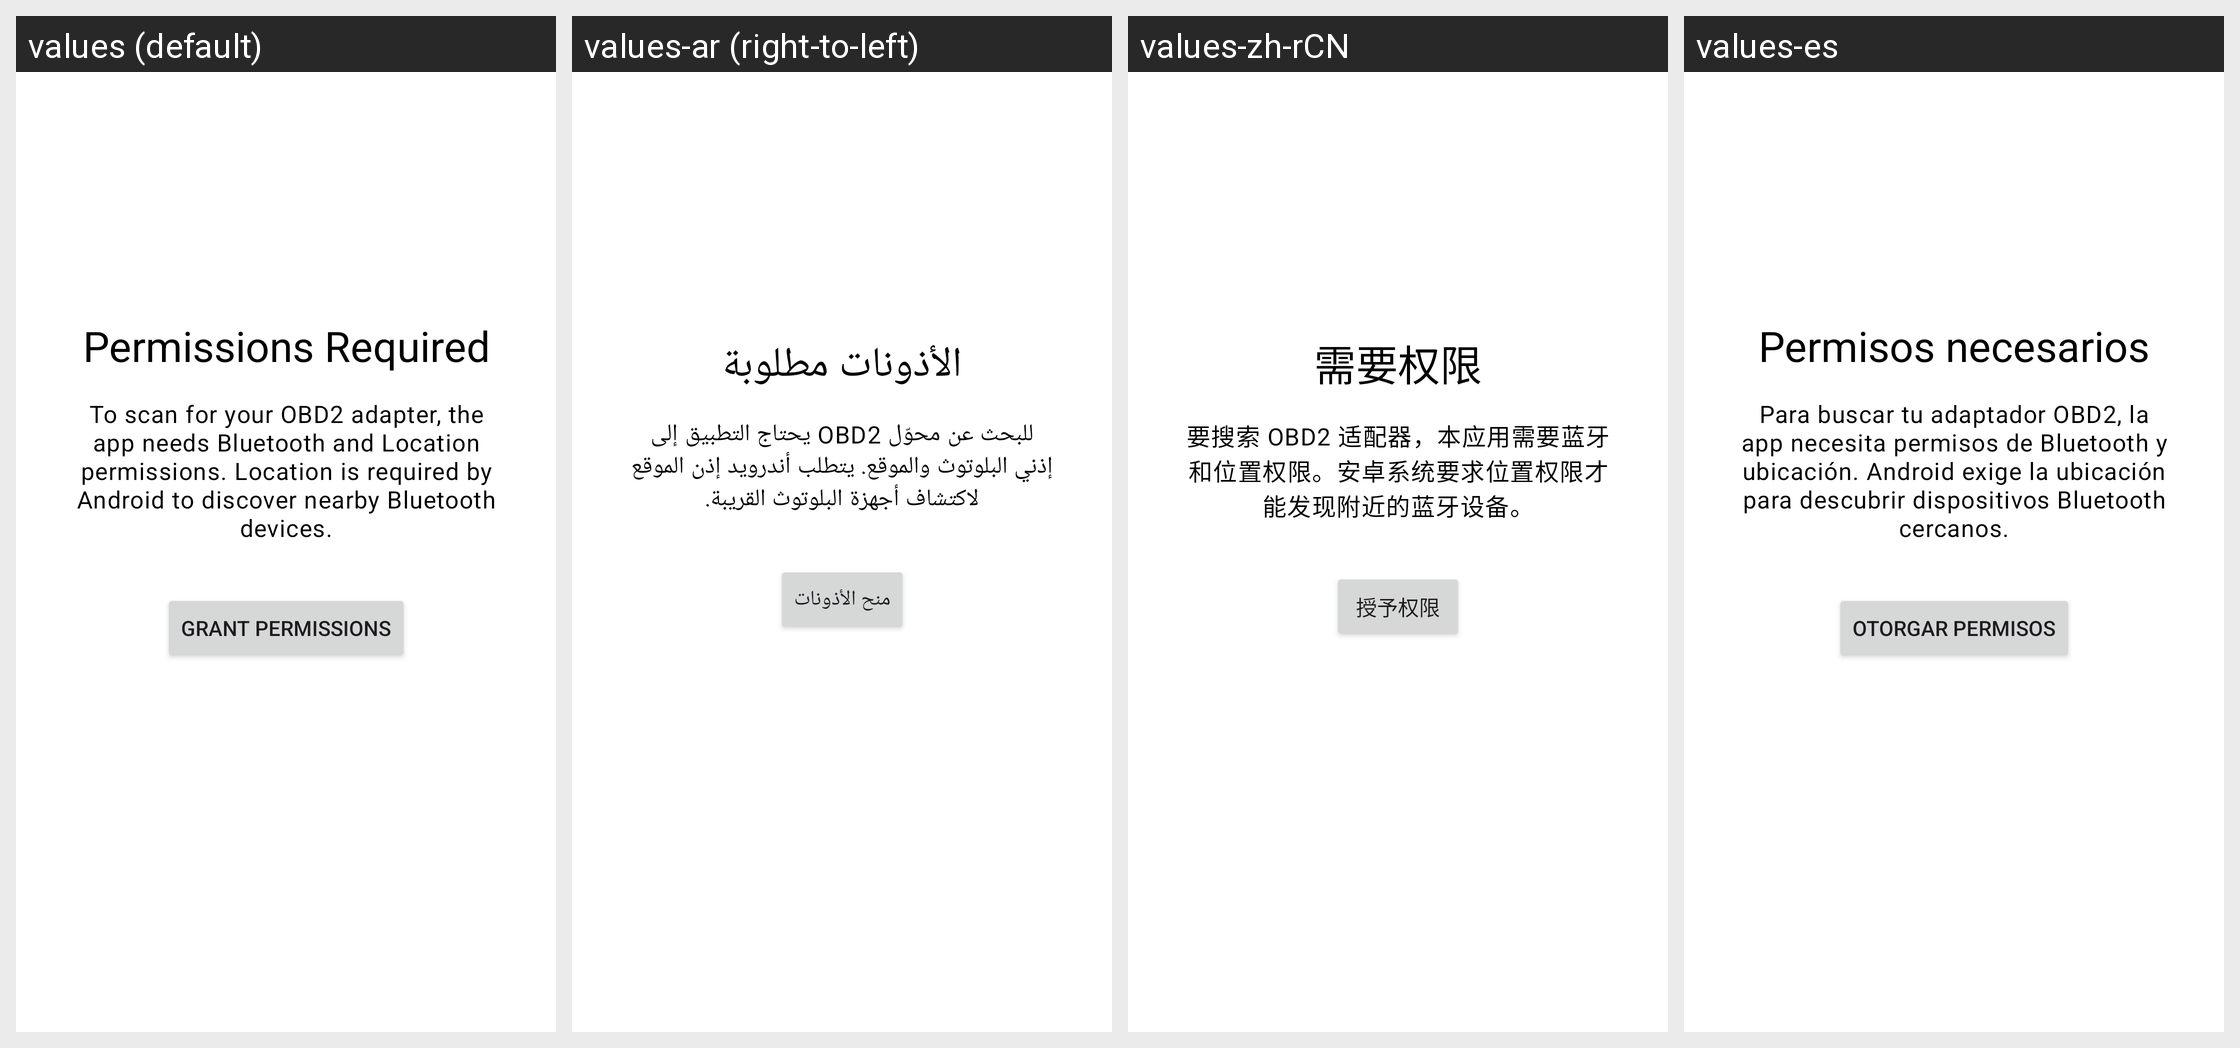

For this localized Android screen grid, give each drawn string resource with its value in every locale shown.
Android screen res/layout/fragment_permissions.xml rendered under 4 locales, left to right: values (default), values-ar (right-to-left), values-zh-rCN, values-es. Device: Nexus 5 (rendered at 1080×1920; each locale shown at half size, 540×960, under a caption strip naming it); theme Theme.OBD2AI.
Strings drawn on this screen, with the default value and each locale's value (text and hints the layout hard-codes, and strings that could not be matched under every locale, appear in the picture but are not listed):

permissions_title
  values: Permissions Required
  values-ar: الأذونات مطلوبة
  values-zh-rCN: 需要权限
  values-es: Permisos necesarios

permissions_description
  values: To scan for your OBD2 adapter, the app needs Bluetooth and Location permissions. Location is required by Android to discover nearby Bluetooth devices.
  values-ar: للبحث عن محوّل OBD2 يحتاج التطبيق إلى إذني البلوتوث والموقع. يتطلب أندرويد إذن الموقع لاكتشاف أجهزة البلوتوث القريبة.
  values-zh-rCN: 要搜索 OBD2 适配器，本应用需要蓝牙和位置权限。安卓系统要求位置权限才能发现附近的蓝牙设备。
  values-es: Para buscar tu adaptador OBD2, la app necesita permisos de Bluetooth y ubicación. Android exige la ubicación para descubrir dispositivos Bluetooth cercanos.

permissions_button_grant
  values: Grant Permissions
  values-ar: منح الأذونات
  values-zh-rCN: 授予权限
  values-es: Otorgar permisos
